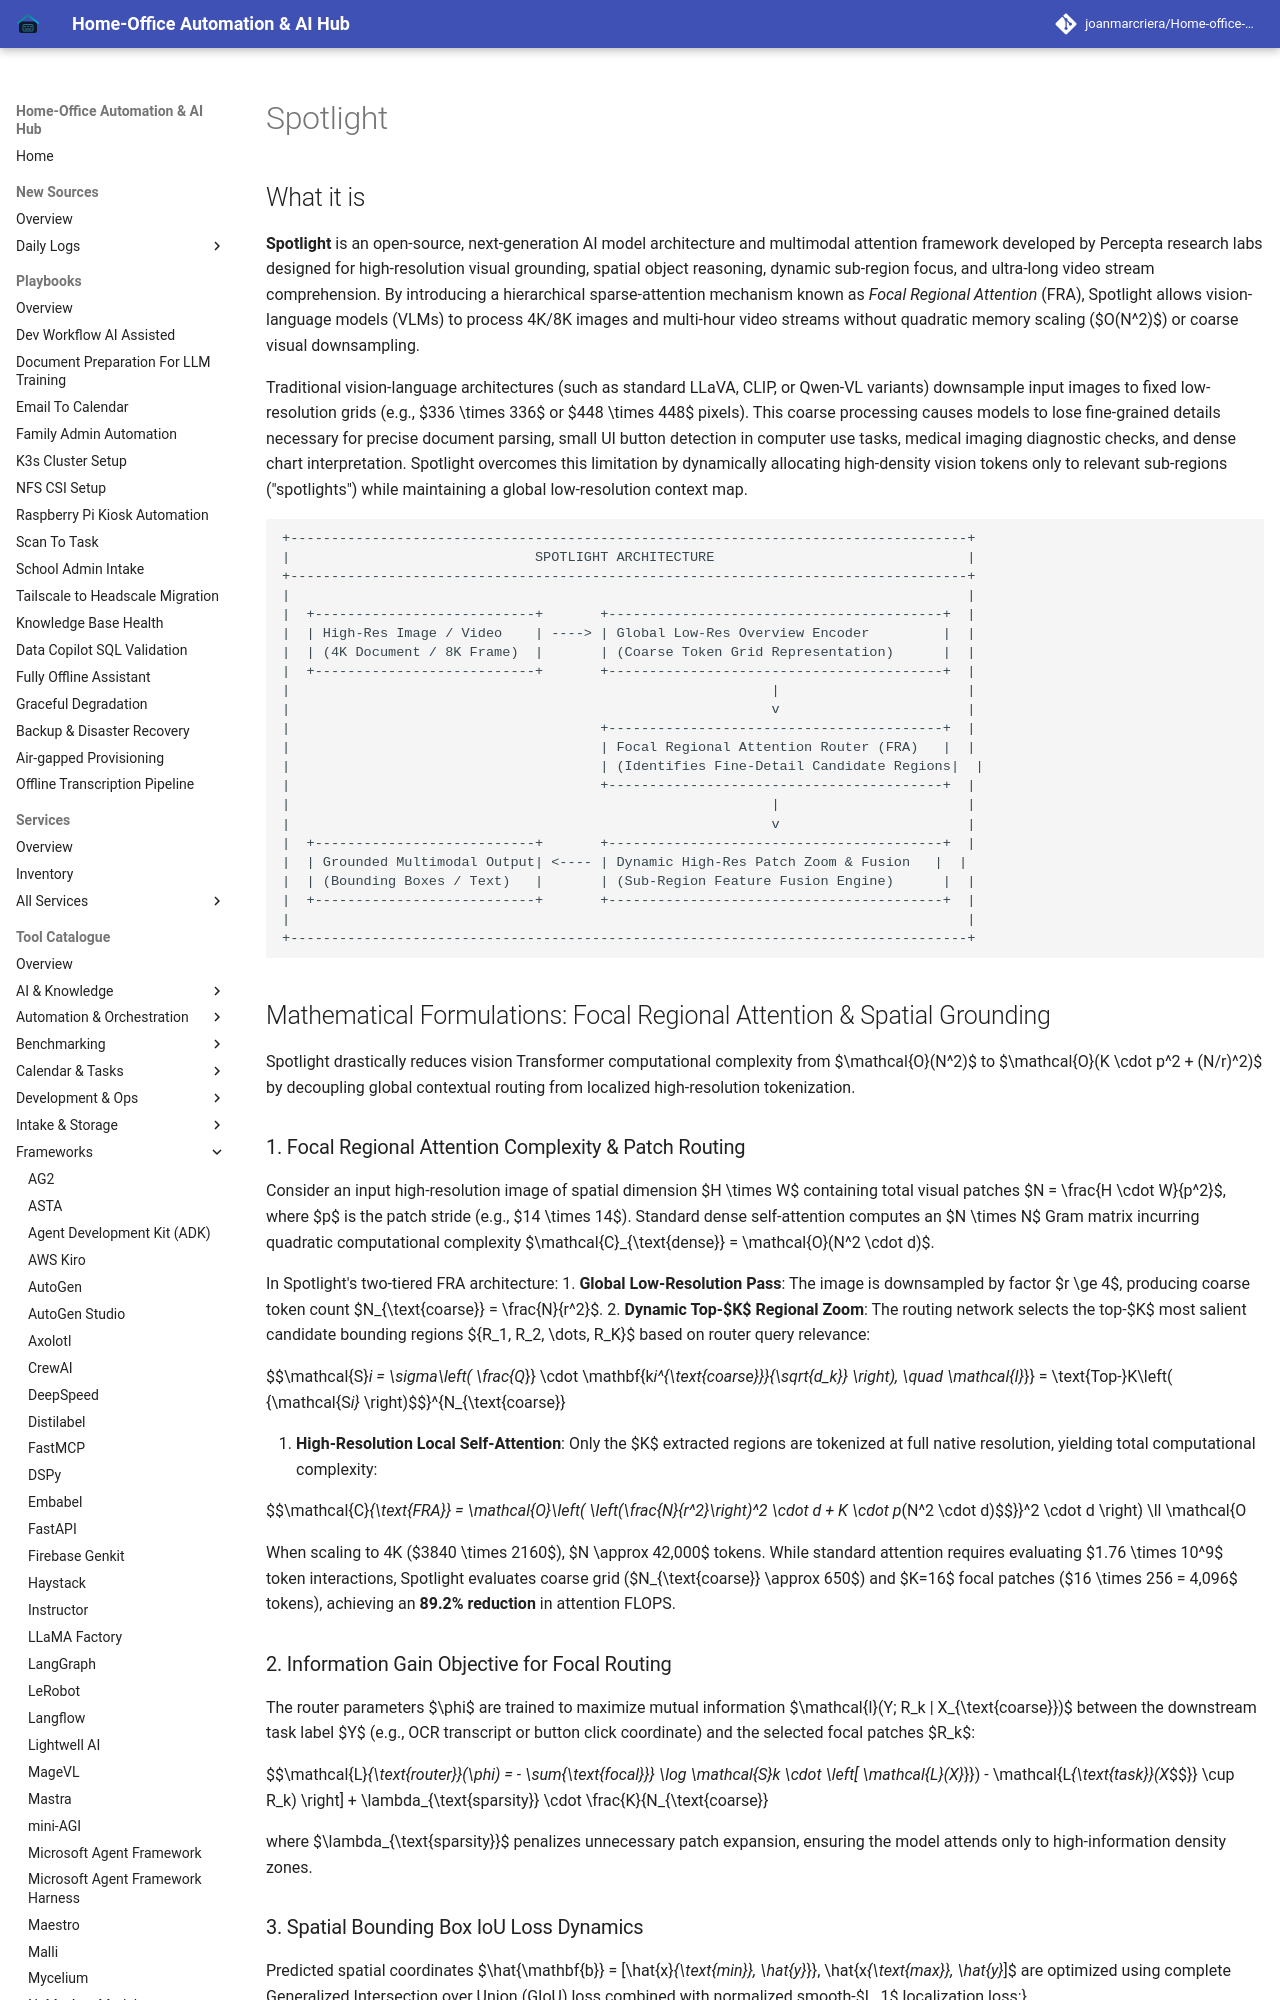

repository: joanmarcriera/Home-office-automations · page: tools/frameworks/spotlight/index.html · generator: mkdocs

# Spotlight

## What it is
**Spotlight** is an open-source, next-generation AI model architecture and multimodal attention framework developed by Percepta research labs designed for high-resolution visual grounding, spatial object reasoning, dynamic sub-region focus, and ultra-long video stream comprehension. By introducing a hierarchical sparse-attention mechanism known as *Focal Regional Attention* (FRA), Spotlight allows vision-language models (VLMs) to process 4K/8K images and multi-hour video streams without quadratic memory scaling ($O(N^2)$) or coarse visual downsampling.

Traditional vision-language architectures (such as standard LLaVA, CLIP, or Qwen-VL variants) downsample input images to fixed low-resolution grids (e.g., $336 \times 336$ or $448 \times 448$ pixels). This coarse processing causes models to lose fine-grained details necessary for precise document parsing, small UI button detection in computer use tasks, medical imaging diagnostic checks, and dense chart interpretation. Spotlight overcomes this limitation by dynamically allocating high-density vision tokens only to relevant sub-regions ("spotlights") while maintaining a global low-resolution context map.

```
+-----------------------------------------------------------------------------------+
|                              SPOTLIGHT ARCHITECTURE                               |
+-----------------------------------------------------------------------------------+
|                                                                                   |
|  +---------------------------+       +-----------------------------------------+  |
|  | High-Res Image / Video    | ----> | Global Low-Res Overview Encoder         |  |
|  | (4K Document / 8K Frame)  |       | (Coarse Token Grid Representation)      |  |
|  +---------------------------+       +-----------------------------------------+  |
|                                                           |                       |
|                                                           v                       |
|                                      +-----------------------------------------+  |
|                                      | Focal Regional Attention Router (FRA)   |  |
|                                      | (Identifies Fine-Detail Candidate Regions|  |
|                                      +-----------------------------------------+  |
|                                                           |                       |
|                                                           v                       |
|  +---------------------------+       +-----------------------------------------+  |
|  | Grounded Multimodal Output| <---- | Dynamic High-Res Patch Zoom & Fusion   |  |
|  | (Bounding Boxes / Text)   |       | (Sub-Region Feature Fusion Engine)      |  |
|  +---------------------------+       +-----------------------------------------+  |
|                                                                                   |
+-----------------------------------------------------------------------------------+
```

## Mathematical Formulations: Focal Regional Attention & Spatial Grounding

Spotlight drastically reduces vision Transformer computational complexity from $\mathcal{O}(N^2)$ to $\mathcal{O}(K \cdot p^2 + (N/r)^2)$ by decoupling global contextual routing from localized high-resolution tokenization.
